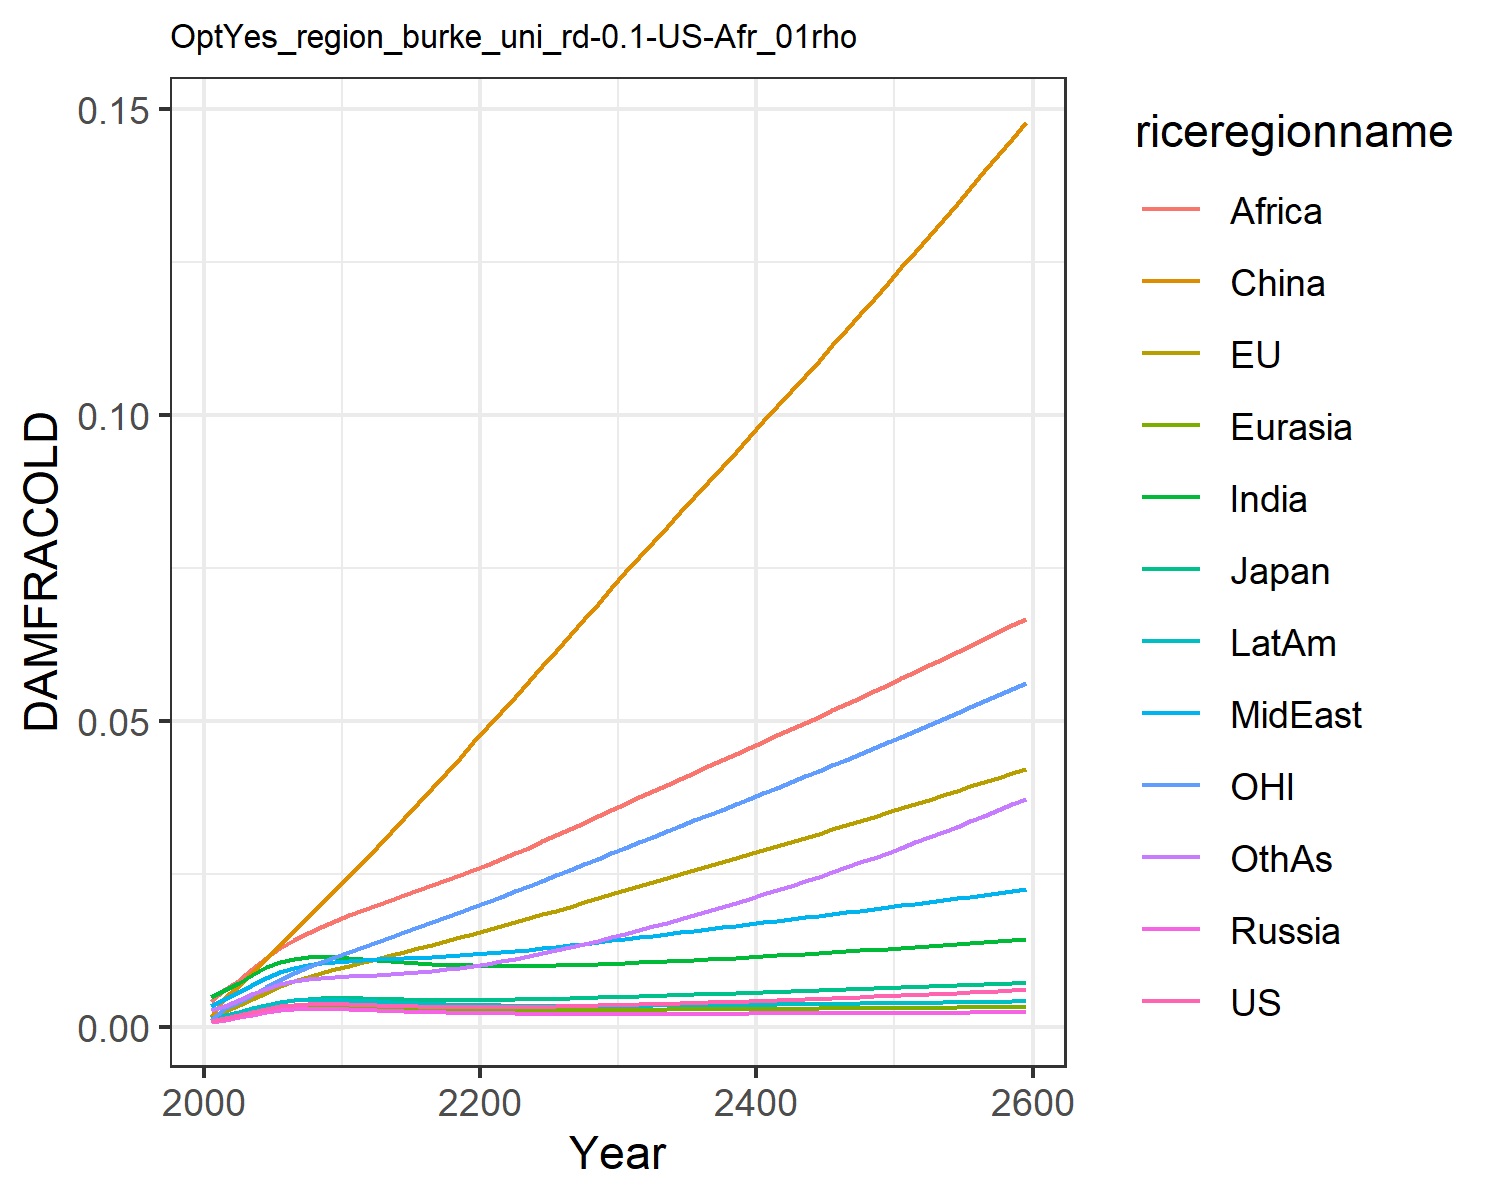

Source data for this figure (header and first rows):
0.0009741914751707755, 0.0010960982548936173, 0.0011141127717951577, 0.0007926376142238073, 0.0008988246313217726, 0.0015184808065927108, 0.004803093316816623, 0.0033998963496381673, 0.004196310982627154, 0.0014323266191105083, 0.0010773810546510498, 0.0026515942275779415
0.001366, 0.002628, 0.001684, 0.001106, 0.00128, 0.00483, 0.005927, 0.004584, 0.0061, 0.001891, 0.003002, 0.003422
0.001846, 0.003448, 0.002259, 0.001495, 0.001728, 0.006671, 0.007199, 0.005677, 0.007646, 0.002443, 0.003941, 0.004308
0.002378, 0.004498, 0.002908, 0.001922, 0.002223, 0.008785, 0.008502, 0.006866, 0.009433, 0.003036, 0.005167, 0.005263
0.002879, 0.005565, 0.003524, 0.002323, 0.00269, 0.01105, 0.009662, 0.007979, 0.01121, 0.003584, 0.006432, 0.006157
0.003282, 0.006566, 0.004025, 0.002641, 0.003065, 0.01336, 0.01056, 0.008911, 0.01285, 0.004015, 0.007644, 0.006893
0.00354, 0.007432, 0.004362, 0.002839, 0.003304, 0.01564, 0.01111, 0.009584, 0.01421, 0.004283, 0.008726, 0.007406
0.003658, 0.008157, 0.00454, 0.002922, 0.003412, 0.01789, 0.01135, 0.01002, 0.01533, 0.004396, 0.009671, 0.007716
0.003693, 0.008797, 0.004619, 0.002934, 0.00344, 0.02013, 0.01141, 0.01032, 0.01632, 0.004415, 0.01053, 0.007914
0.003684, 0.009391, 0.004643, 0.002907, 0.003425, 0.02236, 0.01137, 0.01055, 0.01728, 0.004383, 0.01135, 0.008065
0.003655, 0.009964, 0.004644, 0.002863, 0.00339, 0.0246, 0.01129, 0.01075, 0.01825, 0.004329, 0.01215, 0.008211
0.003592, 0.01052, 0.004605, 0.002789, 0.003321, 0.02691, 0.01113, 0.01088, 0.01912, 0.004234, 0.01294, 0.008322
0.003516, 0.01108, 0.004552, 0.002702, 0.003238, 0.02935, 0.01093, 0.01097, 0.01991, 0.004123, 0.01375, 0.00843
0.003439, 0.01166, 0.004498, 0.002613, 0.003153, 0.03175, 0.01074, 0.01106, 0.0207, 0.004009, 0.01458, 0.008553
0.003369, 0.01223, 0.004449, 0.002529, 0.003072, 0.03418, 0.01055, 0.01115, 0.02149, 0.0039, 0.0154, 0.008703
0.00331, 0.0128, 0.004409, 0.002451, 0.002998, 0.03661, 0.01039, 0.01125, 0.0223, 0.003801, 0.01622, 0.008887
0.003262, 0.01338, 0.004381, 0.002383, 0.002934, 0.03906, 0.01025, 0.01137, 0.02312, 0.003714, 0.01704, 0.009105
0.003227, 0.01397, 0.004364, 0.002323, 0.00288, 0.04152, 0.01014, 0.0115, 0.02395, 0.003639, 0.01787, 0.009358
0.003205, 0.01457, 0.00436, 0.002272, 0.002836, 0.04398, 0.01005, 0.01164, 0.02479, 0.003577, 0.01871, 0.009643
0.003193, 0.01517, 0.004366, 0.002229, 0.0028, 0.04644, 0.009987, 0.0118, 0.02564, 0.003525, 0.01955, 0.009958
0.003192, 0.01579, 0.004383, 0.002194, 0.002772, 0.0489, 0.009946, 0.01197, 0.02649, 0.003483, 0.0204, 0.0103
0.003201, 0.01641, 0.004408, 0.002165, 0.002751, 0.05139, 0.009926, 0.01216, 0.02737, 0.00345, 0.02126, 0.01068
0.003217, 0.01704, 0.004442, 0.002142, 0.002736, 0.0539, 0.009927, 0.01237, 0.0283, 0.003426, 0.02213, 0.01109
0.003241, 0.01768, 0.004482, 0.002123, 0.002727, 0.05642, 0.009943, 0.01259, 0.02927, 0.003408, 0.023, 0.01152
0.003272, 0.01832, 0.004528, 0.002109, 0.002722, 0.05894, 0.009975, 0.01282, 0.03026, 0.003397, 0.02388, 0.01198
0.003308, 0.01897, 0.00458, 0.002099, 0.002722, 0.06148, 0.01002, 0.01306, 0.03127, 0.003391, 0.02476, 0.01247
0.003349, 0.01963, 0.004636, 0.002092, 0.002724, 0.06402, 0.01007, 0.01331, 0.03229, 0.00339, 0.02565, 0.01297
0.003395, 0.02029, 0.004695, 0.002087, 0.002729, 0.06656, 0.01014, 0.01356, 0.03331, 0.003392, 0.02655, 0.0135
0.003445, 0.02095, 0.004759, 0.002085, 0.002736, 0.06912, 0.01021, 0.01382, 0.03434, 0.003398, 0.02745, 0.01404
0.003499, 0.02162, 0.004825, 0.002084, 0.002746, 0.07167, 0.0103, 0.01408, 0.03538, 0.003407, 0.02835, 0.0146
0.003557, 0.02229, 0.004893, 0.002086, 0.002757, 0.07424, 0.01038, 0.01434, 0.03642, 0.003419, 0.02926, 0.01518
0.003616, 0.02296, 0.004962, 0.002088, 0.002769, 0.07676, 0.01048, 0.01461, 0.03745, 0.003432, 0.03016, 0.01577
0.003678, 0.02361, 0.005032, 0.002092, 0.002781, 0.07924, 0.01058, 0.01487, 0.03847, 0.003447, 0.03104, 0.01636
0.003742, 0.02426, 0.005103, 0.002097, 0.002795, 0.0817, 0.01068, 0.01513, 0.03948, 0.003463, 0.03193, 0.01697
0.003809, 0.02492, 0.005174, 0.002102, 0.002809, 0.08416, 0.01079, 0.0154, 0.0405, 0.003481, 0.03281, 0.0176
0.003877, 0.02557, 0.005247, 0.002109, 0.002823, 0.08661, 0.0109, 0.01567, 0.04151, 0.003499, 0.0337, 0.01823
0.003947, 0.02623, 0.00532, 0.002116, 0.002838, 0.08906, 0.01101, 0.01593, 0.04252, 0.003519, 0.03458, 0.01888
0.004019, 0.02688, 0.005395, 0.002123, 0.002853, 0.09152, 0.01113, 0.0162, 0.04354, 0.00354, 0.03547, 0.01954
0.004093, 0.02754, 0.00547, 0.002131, 0.002869, 0.09398, 0.01125, 0.01647, 0.04455, 0.003562, 0.03637, 0.02022
0.004169, 0.02821, 0.005546, 0.002139, 0.002885, 0.09645, 0.01137, 0.01674, 0.04557, 0.003584, 0.03726, 0.0209
0.004246, 0.02887, 0.005623, 0.002148, 0.002901, 0.09892, 0.01149, 0.01701, 0.04659, 0.003607, 0.03816, 0.0216
0.004325, 0.02954, 0.0057, 0.002157, 0.002917, 0.1014, 0.01162, 0.01729, 0.04761, 0.003631, 0.03907, 0.02231
0.004406, 0.03021, 0.005778, 0.002166, 0.002933, 0.1039, 0.01175, 0.01756, 0.04863, 0.003655, 0.03997, 0.02304
0.004488, 0.03088, 0.005856, 0.002175, 0.002949, 0.1064, 0.01189, 0.01784, 0.04966, 0.00368, 0.04089, 0.02377
0.004571, 0.03156, 0.005936, 0.002185, 0.002966, 0.1089, 0.01202, 0.01811, 0.05069, 0.003705, 0.0418, 0.02452
0.004656, 0.03224, 0.006015, 0.002195, 0.002982, 0.1114, 0.01216, 0.01839, 0.05172, 0.003731, 0.04272, 0.02528
0.004743, 0.03292, 0.006096, 0.002205, 0.002998, 0.1139, 0.0123, 0.01867, 0.05275, 0.003757, 0.04365, 0.02606
0.004831, 0.03361, 0.006176, 0.002216, 0.003015, 0.1164, 0.01244, 0.01895, 0.05379, 0.003784, 0.04458, 0.02684
0.004921, 0.0343, 0.006258, 0.002226, 0.003031, 0.119, 0.01259, 0.01923, 0.05484, 0.003811, 0.04551, 0.02764
0.005012, 0.035, 0.00634, 0.002237, 0.003048, 0.1215, 0.01274, 0.01952, 0.05589, 0.003839, 0.04645, 0.02845
0.005104, 0.0357, 0.006423, 0.002248, 0.003065, 0.1241, 0.01289, 0.0198, 0.05694, 0.003867, 0.0474, 0.02927
0.005198, 0.0364, 0.006506, 0.002259, 0.003081, 0.1267, 0.01304, 0.02009, 0.058, 0.003896, 0.04835, 0.03011
0.005294, 0.03711, 0.00659, 0.00227, 0.003098, 0.1293, 0.01319, 0.02037, 0.05906, 0.003925, 0.04931, 0.03096
0.005391, 0.03782, 0.006675, 0.002282, 0.003115, 0.1319, 0.01335, 0.02066, 0.06013, 0.003955, 0.05027, 0.03182
0.00549, 0.03853, 0.00676, 0.002294, 0.003132, 0.1345, 0.01351, 0.02095, 0.06121, 0.003985, 0.05124, 0.03269
0.005591, 0.03925, 0.006846, 0.002306, 0.003148, 0.1371, 0.01367, 0.02125, 0.06229, 0.004015, 0.05222, 0.03358
0.005693, 0.03998, 0.006933, 0.002318, 0.003165, 0.1398, 0.01384, 0.02154, 0.06337, 0.004046, 0.0532, 0.03448
0.005796, 0.04071, 0.007021, 0.00233, 0.003182, 0.1425, 0.01401, 0.02184, 0.06447, 0.004078, 0.05419, 0.0354
0.005901, 0.04144, 0.007109, 0.002343, 0.0032, 0.1452, 0.01418, 0.02214, 0.06557, 0.00411, 0.05518, 0.03633
0.006008, 0.04218, 0.007198, 0.002356, 0.003217, 0.1479, 0.01435, 0.02244, 0.06668, 0.004143, 0.05619, 0.03727
